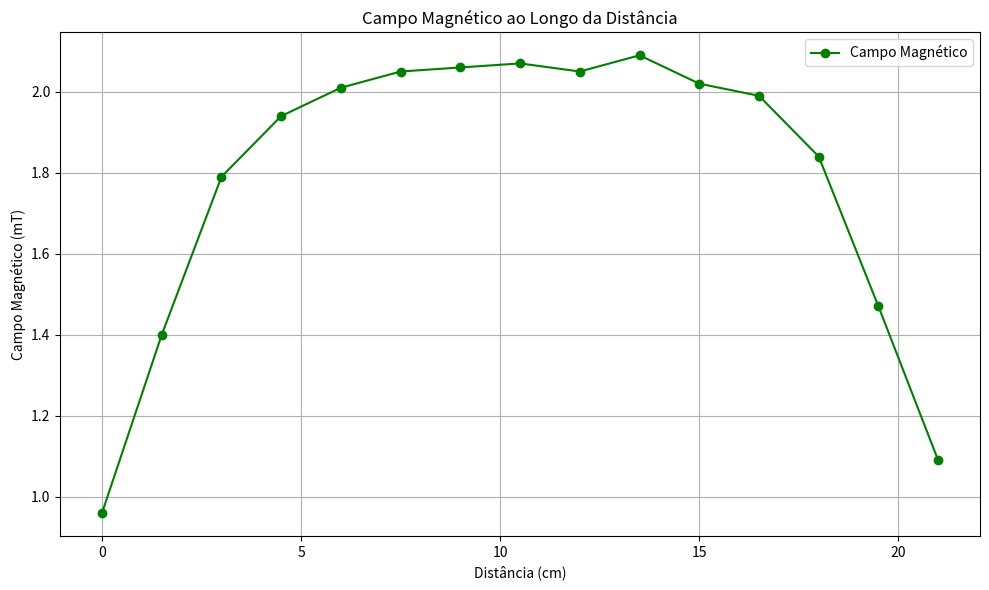

Write the Python code that produced this figure.
import matplotlib.pyplot as plt

# Dados fornecidos
Dist = [0, 1.5, 3, 4.5, 6, 7.5, 9, 10.5, 12, 13.5, 15, 16.5, 18, 19.5, 21]
campo = [0.96, 1.40, 1.79, 1.94, 2.01, 2.05, 2.06, 2.07, 2.05, 2.09, 2.02, 1.99, 1.84, 1.47, 1.09]

# Criando o gráfico
plt.figure(figsize=(10, 6))
plt.plot(Dist, campo, marker='o', linestyle='-', color='green', label='Campo Magnético')
plt.title('Campo Magnético ao Longo da Distância')
plt.xlabel('Distância (cm)')
plt.ylabel('Campo Magnético (mT)')
plt.grid(True)
plt.legend()
plt.tight_layout()
plt.show()
